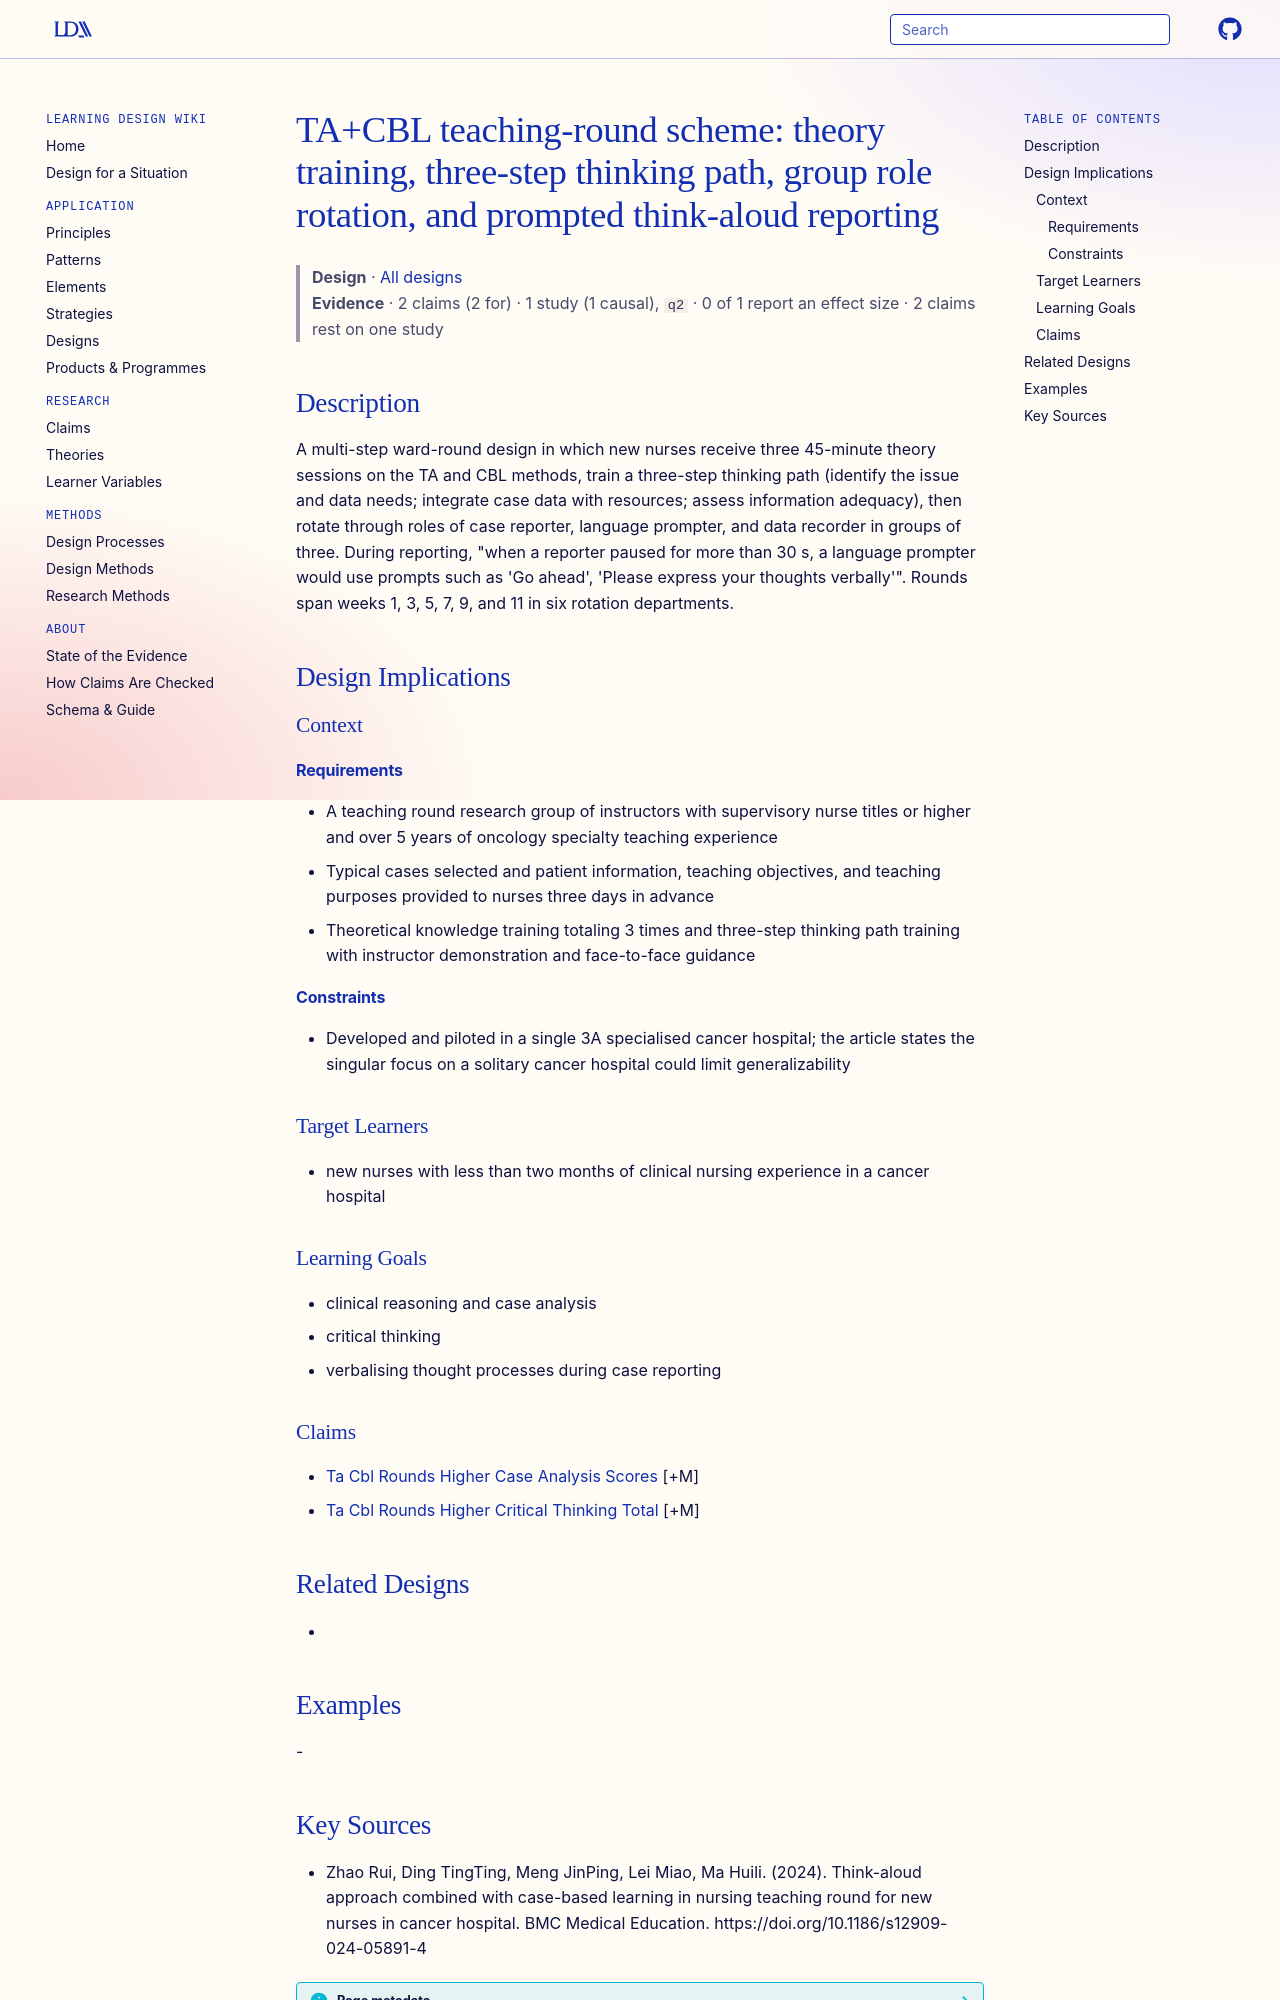

repository: Learning-Design-Alliance/learning-wiki · page: designs/ta-cbl-teaching-round-scheme-pattern/index.html · generator: mkdocs

---
type: design
id: ta-cbl-teaching-round-scheme-pattern
title: "TA+CBL teaching-round scheme: theory training, three-step thinking path, group role rotation, and prompted think-aloud reporting"
description: A multi-step ward-round design in which new nurses receive three 45-minute theory sessions on the TA and CBL methods, train a three-step thinking path (identify the issue and data needs; integrate case data with resou...
status: review
generated:
  by: "process:settle-candidates"
  at: 2026-11-07
sources:
  - id: zhao-rui-2024
    resource: "https://doi.org/10.1186/s12909-024-05891-4"
    title: "Zhao Rui, Ding TingTing, Meng JinPing, Lei Miao, Ma Huili. (2024). Think-aloud approach combined with case-based learning in nursing teaching round for new nurses in cancer hospital. BMC Medical Education. https://doi.org/10.1186/s12909-024-05891-4"
    author: Zhao Rui, Ding TingTing, Meng JinPing, Lei Miao, Ma Huili
---

# TA+CBL teaching-round scheme: theory training, three-step thinking path, group role rotation, and prompted think-aloud reporting

> **Design** · [All designs](index.md)
> **Evidence** · 2 claims (2 for) · 1 study (1 causal), `q2` · 0 of 1 report an effect size · 2 claims rest on one study

## Description
A multi-step ward-round design in which new nurses receive three 45-minute theory sessions on the TA and CBL methods, train a three-step thinking path (identify the issue and data needs; integrate case data with resources; assess information adequacy), then rotate through roles of case reporter, language prompter, and data recorder in groups of three. During reporting, "when a reporter paused for more than 30 s, a language prompter would use prompts such as 'Go ahead', 'Please express your thoughts verbally'". Rounds span weeks 1, 3, 5, 7, 9, and 11 in six rotation departments.

## Design Implications

### Context
#### Requirements
- A teaching round research group of instructors with supervisory nurse titles or higher and over 5 years of oncology specialty teaching experience
- Typical cases selected and patient information, teaching objectives, and teaching purposes provided to nurses three days in advance
- Theoretical knowledge training totaling 3 times and three-step thinking path training with instructor demonstration and face-to-face guidance
#### Constraints
- Developed and piloted in a single 3A specialised cancer hospital; the article states the singular focus on a solitary cancer hospital could limit generalizability

### Target Learners
- new nurses with less than two months of clinical nursing experience in a cancer hospital

### Learning Goals
- clinical reasoning and case analysis
- critical thinking
- verbalising thought processes during case reporting

### Claims
- [Ta Cbl Rounds Higher Case Analysis Scores](../claims/ta-cbl-rounds-higher-case-analysis-scores.md) [+M]
- [Ta Cbl Rounds Higher Critical Thinking Total](../claims/ta-cbl-rounds-higher-critical-thinking-total.md) [+M]

## Related Designs
- 

## Examples
-
